Dataset: cbis-ddsm (GitHub, RichardObi/mammo_dp). Classes: is benign false, benign.

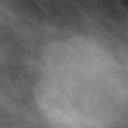
Label: benign

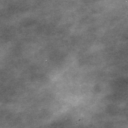
Label: is benign false

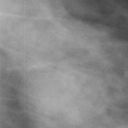
Label: benign

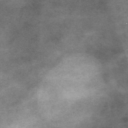
Label: benign

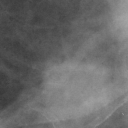
Label: is benign false

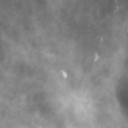
Label: is benign false
